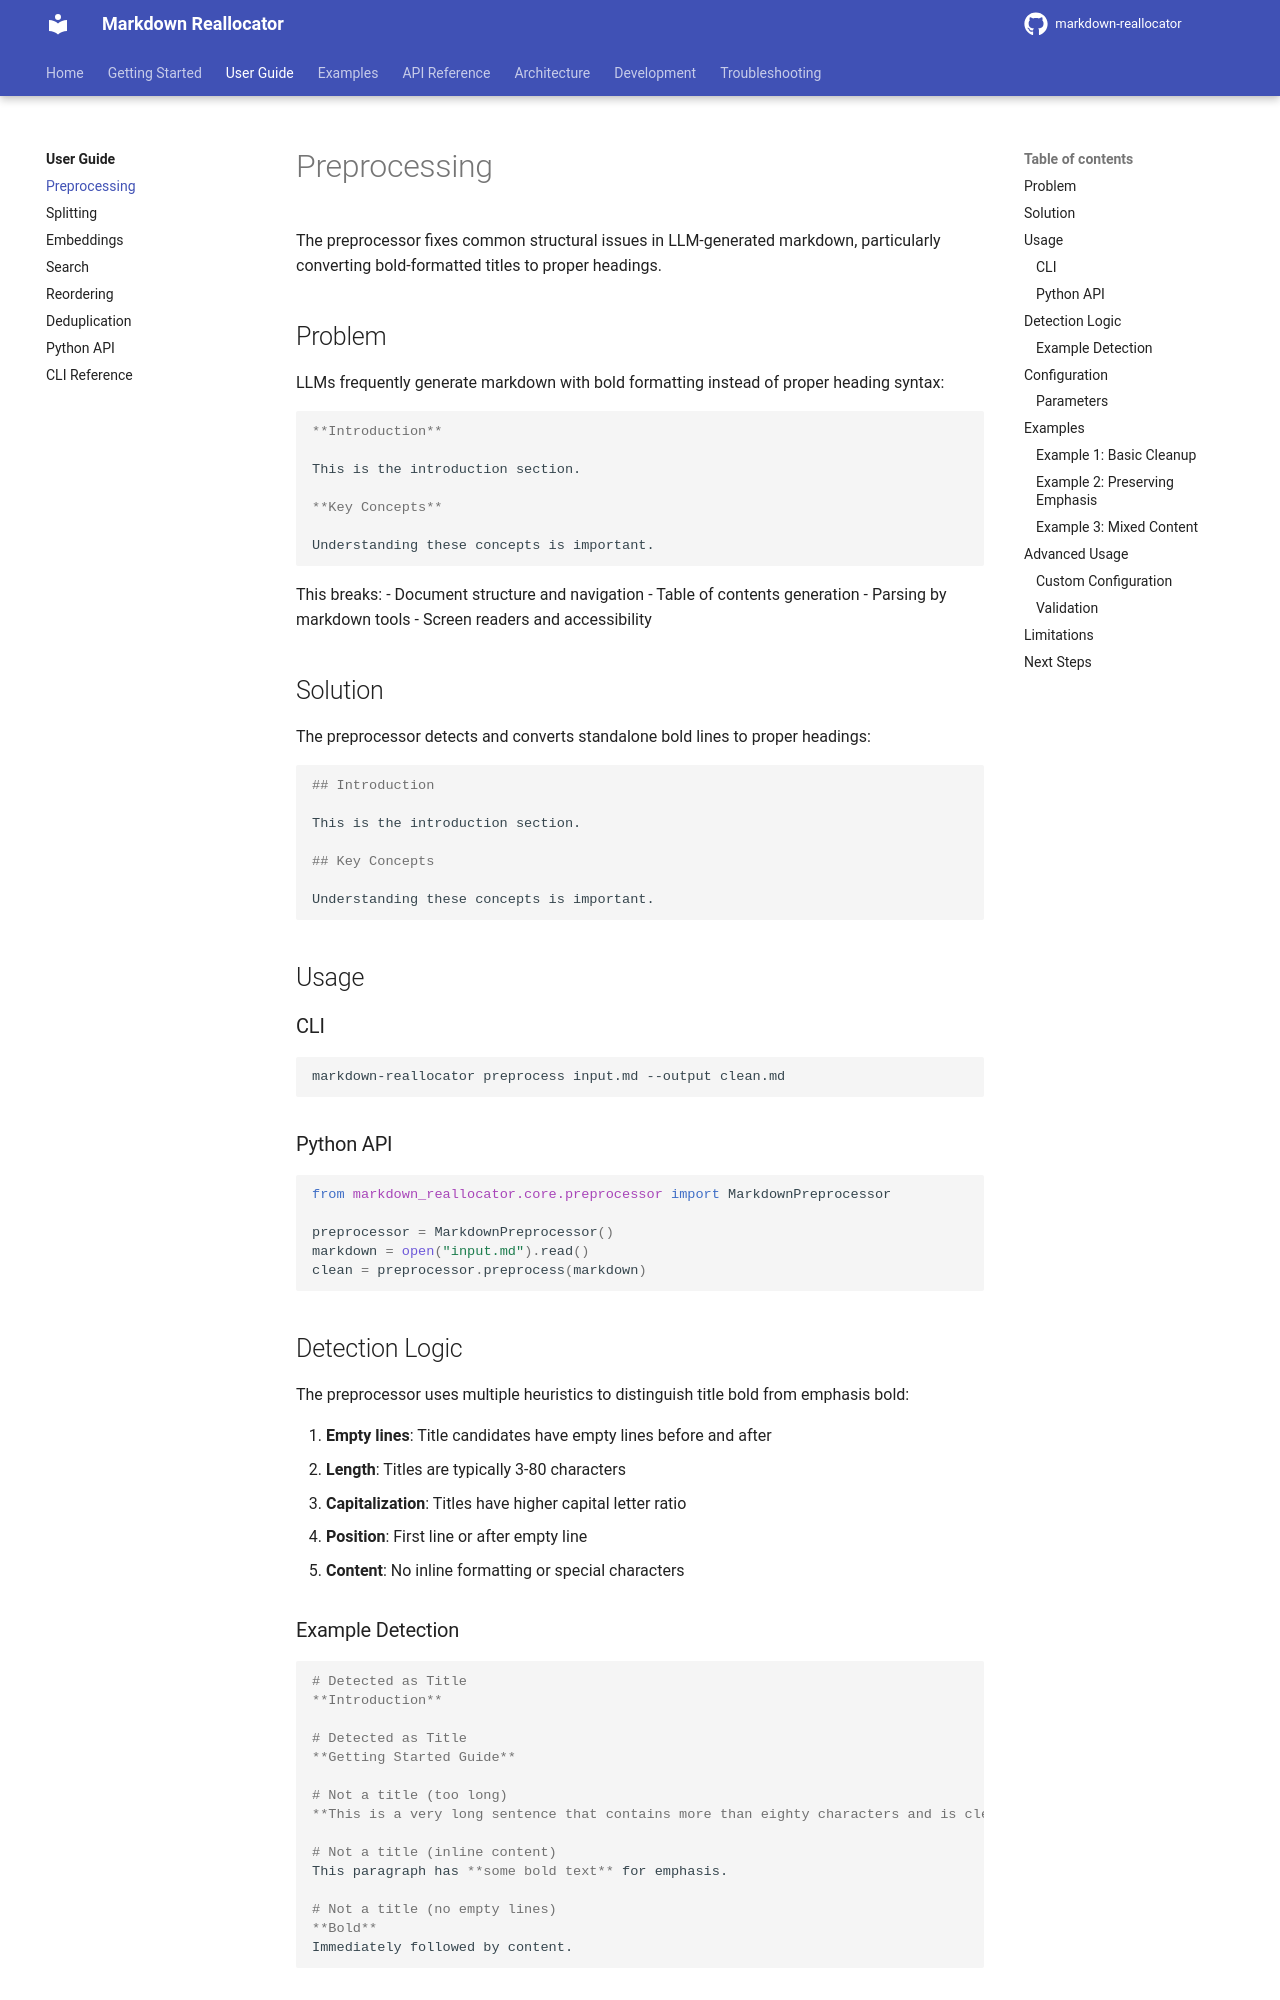

repository: seonghobae/markdown-reallocator · page: user-guide/preprocessing/index.html · generator: mkdocs

# Preprocessing

The preprocessor fixes common structural issues in LLM-generated markdown, particularly converting bold-formatted titles to proper headings.

## Problem

LLMs frequently generate markdown with bold formatting instead of proper heading syntax:

```markdown
**Introduction**

This is the introduction section.

**Key Concepts**

Understanding these concepts is important.
```

This breaks:
- Document structure and navigation
- Table of contents generation
- Parsing by markdown tools
- Screen readers and accessibility

## Solution

The preprocessor detects and converts standalone bold lines to proper headings:

```markdown
## Introduction

This is the introduction section.

## Key Concepts

Understanding these concepts is important.
```

## Usage

### CLI

```bash
markdown-reallocator preprocess input.md --output clean.md
```

### Python API

```python
from markdown_reallocator.core.preprocessor import MarkdownPreprocessor

preprocessor = MarkdownPreprocessor()
markdown = open("input.md").read()
clean = preprocessor.preprocess(markdown)
```

## Detection Logic

The preprocessor uses multiple heuristics to distinguish title bold from emphasis bold:

1. **Empty lines**: Title candidates have empty lines before and after
2. **Length**: Titles are typically 3-80 characters
3. **Capitalization**: Titles have higher capital letter ratio
4. **Position**: First line or after empty line
5. **Content**: No inline formatting or special characters
